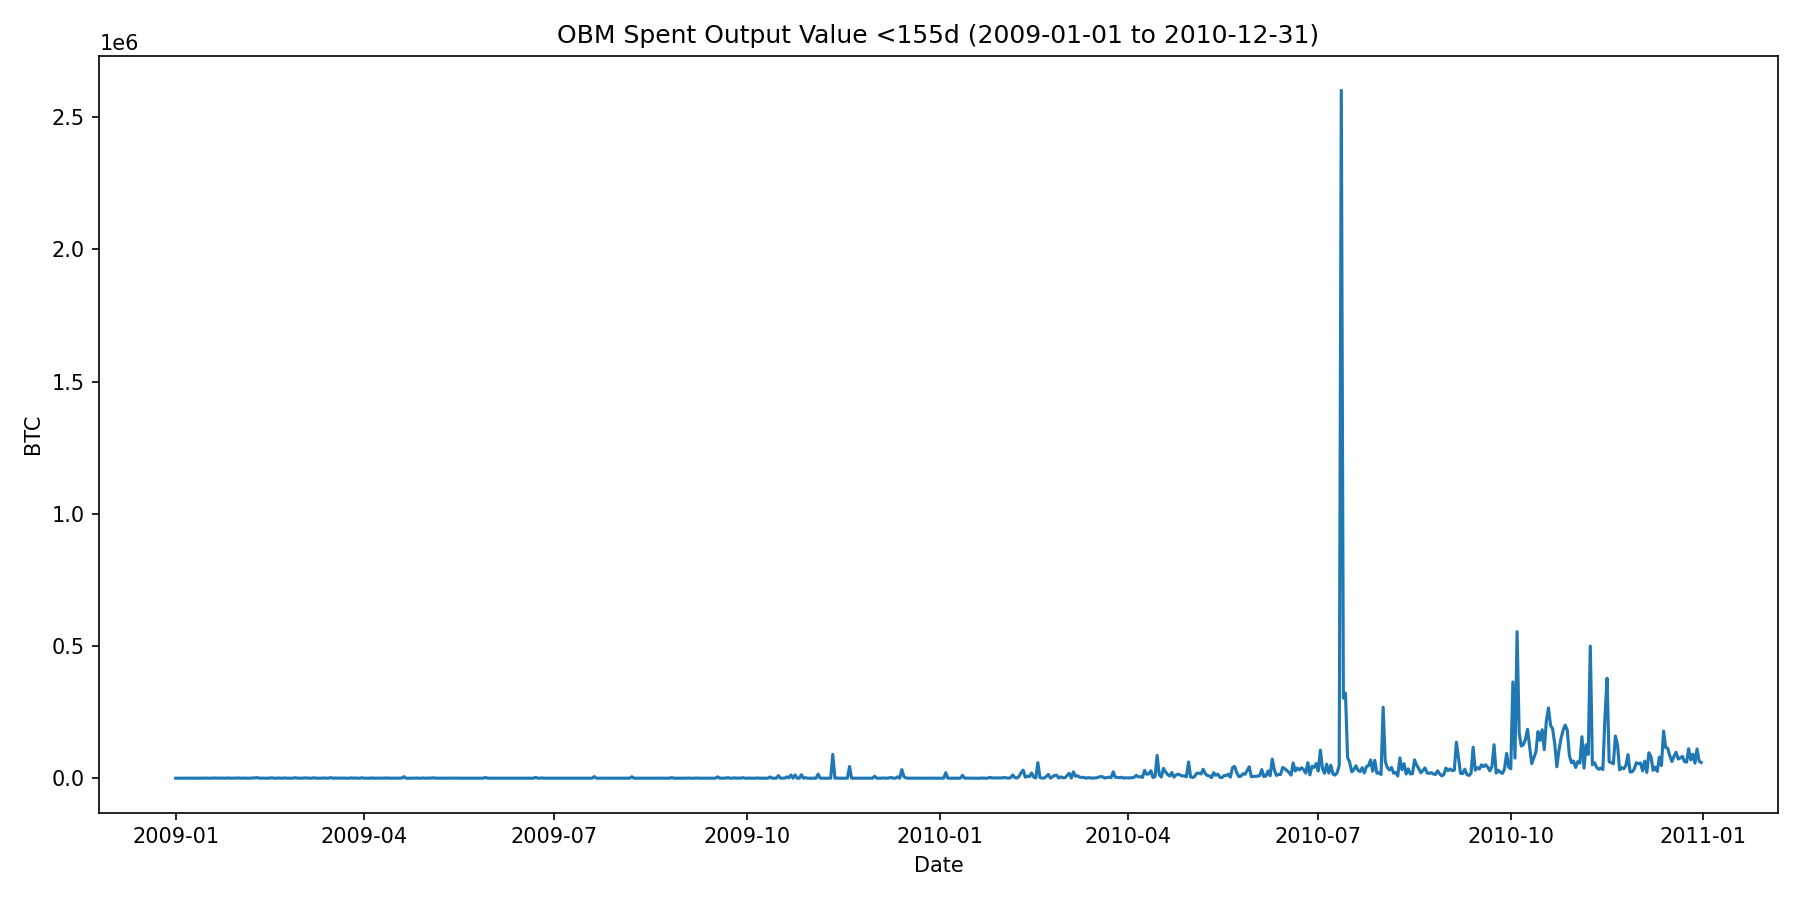

Data behind this chart, as committed beside it:
date, series_id, value, unit, frequency, release_version
2009-01-01, obm_spent_value_lt155d_btc_daily, 0, BTC, daily, OBM v0.1.0
2009-01-02, obm_spent_value_lt155d_btc_daily, 0, BTC, daily, OBM v0.1.0
2009-01-03, obm_spent_value_lt155d_btc_daily, 0, BTC, daily, OBM v0.1.0
2009-01-04, obm_spent_value_lt155d_btc_daily, 0, BTC, daily, OBM v0.1.0
2009-01-05, obm_spent_value_lt155d_btc_daily, 0, BTC, daily, OBM v0.1.0
2009-01-06, obm_spent_value_lt155d_btc_daily, 0, BTC, daily, OBM v0.1.0
2009-01-07, obm_spent_value_lt155d_btc_daily, 0, BTC, daily, OBM v0.1.0
2009-01-08, obm_spent_value_lt155d_btc_daily, 0, BTC, daily, OBM v0.1.0
2009-01-09, obm_spent_value_lt155d_btc_daily, 0, BTC, daily, OBM v0.1.0
2009-01-10, obm_spent_value_lt155d_btc_daily, 0, BTC, daily, OBM v0.1.0
2009-01-11, obm_spent_value_lt155d_btc_daily, 0, BTC, daily, OBM v0.1.0
2009-01-12, obm_spent_value_lt155d_btc_daily, 179, BTC, daily, OBM v0.1.0
2009-01-13, obm_spent_value_lt155d_btc_daily, 0, BTC, daily, OBM v0.1.0
2009-01-14, obm_spent_value_lt155d_btc_daily, 61, BTC, daily, OBM v0.1.0
2009-01-15, obm_spent_value_lt155d_btc_daily, 500, BTC, daily, OBM v0.1.0
2009-01-16, obm_spent_value_lt155d_btc_daily, 200, BTC, daily, OBM v0.1.0
2009-01-17, obm_spent_value_lt155d_btc_daily, 0, BTC, daily, OBM v0.1.0
2009-01-18, obm_spent_value_lt155d_btc_daily, 150, BTC, daily, OBM v0.1.0
2009-01-19, obm_spent_value_lt155d_btc_daily, 775, BTC, daily, OBM v0.1.0
2009-01-20, obm_spent_value_lt155d_btc_daily, 400, BTC, daily, OBM v0.1.0
2009-01-21, obm_spent_value_lt155d_btc_daily, 100, BTC, daily, OBM v0.1.0
2009-01-22, obm_spent_value_lt155d_btc_daily, 500, BTC, daily, OBM v0.1.0
2009-01-23, obm_spent_value_lt155d_btc_daily, 450, BTC, daily, OBM v0.1.0
2009-01-24, obm_spent_value_lt155d_btc_daily, 500, BTC, daily, OBM v0.1.0
2009-01-25, obm_spent_value_lt155d_btc_daily, 50, BTC, daily, OBM v0.1.0
2009-01-26, obm_spent_value_lt155d_btc_daily, 1000, BTC, daily, OBM v0.1.0
2009-01-27, obm_spent_value_lt155d_btc_daily, 150, BTC, daily, OBM v0.1.0
2009-01-28, obm_spent_value_lt155d_btc_daily, 0, BTC, daily, OBM v0.1.0
2009-01-29, obm_spent_value_lt155d_btc_daily, 600, BTC, daily, OBM v0.1.0
2009-01-30, obm_spent_value_lt155d_btc_daily, 0, BTC, daily, OBM v0.1.0
2009-01-31, obm_spent_value_lt155d_btc_daily, 1000, BTC, daily, OBM v0.1.0
2009-02-01, obm_spent_value_lt155d_btc_daily, 100, BTC, daily, OBM v0.1.0
2009-02-02, obm_spent_value_lt155d_btc_daily, 50, BTC, daily, OBM v0.1.0
2009-02-03, obm_spent_value_lt155d_btc_daily, 736.5, BTC, daily, OBM v0.1.0
2009-02-04, obm_spent_value_lt155d_btc_daily, 0, BTC, daily, OBM v0.1.0
2009-02-05, obm_spent_value_lt155d_btc_daily, 0, BTC, daily, OBM v0.1.0
2009-02-06, obm_spent_value_lt155d_btc_daily, 0, BTC, daily, OBM v0.1.0
2009-02-07, obm_spent_value_lt155d_btc_daily, 1198, BTC, daily, OBM v0.1.0
2009-02-08, obm_spent_value_lt155d_btc_daily, 1000, BTC, daily, OBM v0.1.0
2009-02-09, obm_spent_value_lt155d_btc_daily, 2200, BTC, daily, OBM v0.1.0
2009-02-10, obm_spent_value_lt155d_btc_daily, 0, BTC, daily, OBM v0.1.0
2009-02-11, obm_spent_value_lt155d_btc_daily, 550, BTC, daily, OBM v0.1.0
2009-02-12, obm_spent_value_lt155d_btc_daily, 0, BTC, daily, OBM v0.1.0
2009-02-13, obm_spent_value_lt155d_btc_daily, 0, BTC, daily, OBM v0.1.0
2009-02-14, obm_spent_value_lt155d_btc_daily, 0, BTC, daily, OBM v0.1.0
2009-02-15, obm_spent_value_lt155d_btc_daily, 900, BTC, daily, OBM v0.1.0
2009-02-16, obm_spent_value_lt155d_btc_daily, 1500, BTC, daily, OBM v0.1.0
2009-02-17, obm_spent_value_lt155d_btc_daily, 0, BTC, daily, OBM v0.1.0
2009-02-18, obm_spent_value_lt155d_btc_daily, 0, BTC, daily, OBM v0.1.0
2009-02-19, obm_spent_value_lt155d_btc_daily, 800, BTC, daily, OBM v0.1.0
2009-02-20, obm_spent_value_lt155d_btc_daily, 0, BTC, daily, OBM v0.1.0
2009-02-21, obm_spent_value_lt155d_btc_daily, 0, BTC, daily, OBM v0.1.0
2009-02-22, obm_spent_value_lt155d_btc_daily, 1050, BTC, daily, OBM v0.1.0
2009-02-23, obm_spent_value_lt155d_btc_daily, 0, BTC, daily, OBM v0.1.0
2009-02-24, obm_spent_value_lt155d_btc_daily, 0, BTC, daily, OBM v0.1.0
2009-02-25, obm_spent_value_lt155d_btc_daily, 0, BTC, daily, OBM v0.1.0
2009-02-26, obm_spent_value_lt155d_btc_daily, 0, BTC, daily, OBM v0.1.0
2009-02-27, obm_spent_value_lt155d_btc_daily, 1800, BTC, daily, OBM v0.1.0
2009-02-28, obm_spent_value_lt155d_btc_daily, 350, BTC, daily, OBM v0.1.0
2009-03-01, obm_spent_value_lt155d_btc_daily, 0, BTC, daily, OBM v0.1.0
... 670 more rows
